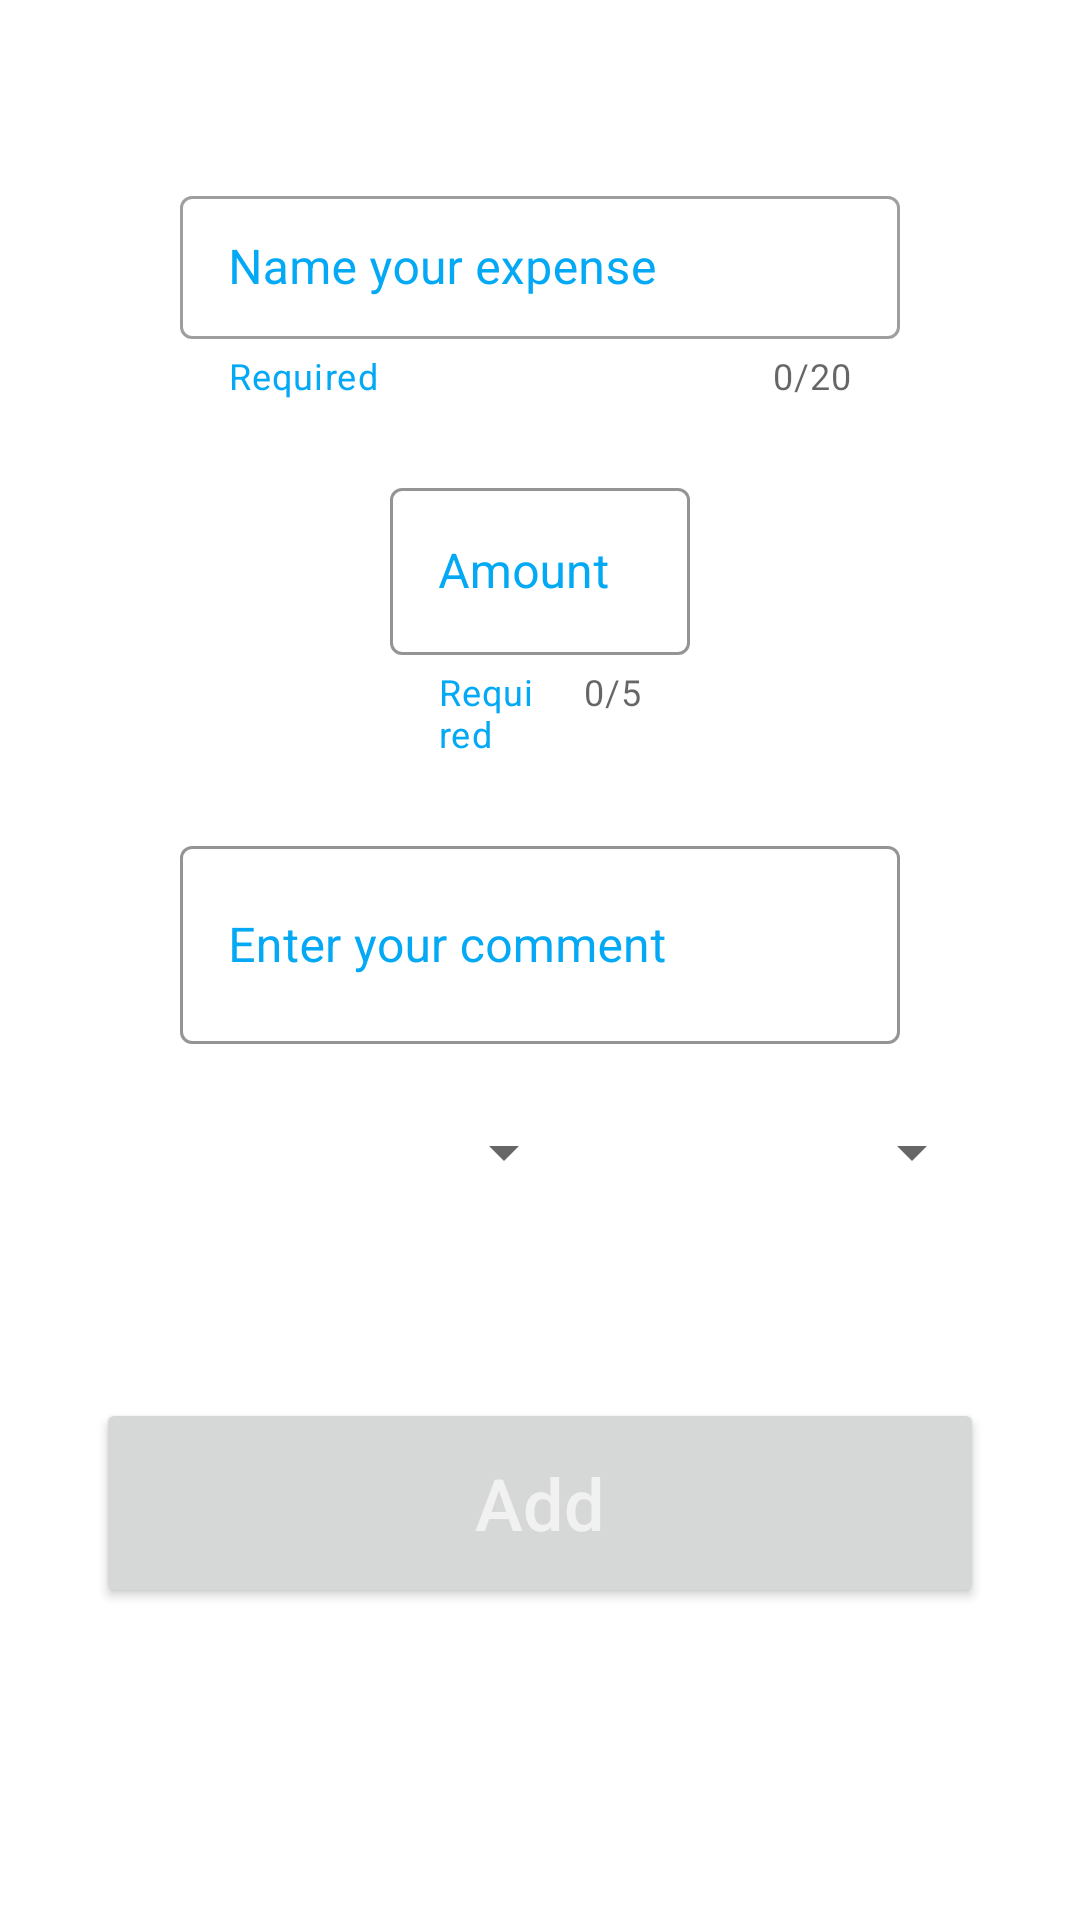

Produce the Android XML layout that renders to this screen, including the resource entries it uses.
<!-- AndroidManifest.xml: application theme Theme.ExpensesStevdza -->
<!-- res/layout/activity_add.xml -->
<?xml version="1.0" encoding="utf-8"?>
<androidx.constraintlayout.widget.ConstraintLayout xmlns:android="http://schemas.android.com/apk/res/android"
    xmlns:app="http://schemas.android.com/apk/res-auto"
    xmlns:tools="http://schemas.android.com/tools"
    android:layout_width="match_parent"
    android:layout_height="match_parent"
    tools:context=".AddActivity"
    android:theme="@style/Theme.ExpensesStevdza">

    <com.google.android.material.textfield.TextInputLayout
        android:id="@+id/expenseNameInputLayout"
        android:layout_width="match_parent"
        android:layout_height="wrap_content"
        app:boxCollapsedPaddingTop="2dp"
        app:layout_constraintEnd_toEndOf="parent"
        app:layout_constraintStart_toStartOf="parent"
        app:layout_constraintTop_toTopOf="parent"
        android:layout_marginTop="60dp"
        android:layout_marginStart="60dp"
        android:layout_marginEnd="60dp"
        style="@style/Widget.MaterialComponents.TextInputLayout.OutlinedBox.Dense"
        android:hint="Name your expense"
        android:focusable="true"
        app:helperText="Required"
        app:helperTextTextColor="@color/light_blue_sky"
        android:textColorHint="@color/light_blue_sky"
        app:counterEnabled="true"
        app:counterMaxLength="20"
        app:endIconMode="clear_text"
        app:startIconDrawable="@drawable/ic_rename">

        <com.google.android.material.textfield.TextInputEditText
            android:id="@+id/expenseNameInputEditText"
            android:layout_width="match_parent"
            android:layout_height="wrap_content"
            android:inputType="textCapSentences"
            android:maxLength="20">

        </com.google.android.material.textfield.TextInputEditText>

    </com.google.android.material.textfield.TextInputLayout>

    <com.google.android.material.textfield.TextInputLayout
        android:id="@+id/expenseAmountInputLayout"
        style="@style/Widget.MaterialComponents.TextInputLayout.OutlinedBox"
        android:layout_width="match_parent"
        android:layout_height="wrap_content"
        android:layout_marginStart="130dp"
        android:layout_marginEnd="130dp"
        android:layout_marginTop="24dp"
        android:hint="Amount"
        app:counterEnabled="true"
        app:counterMaxLength="5"
        app:endIconMode="clear_text"
        app:helperText="Required"
        app:boxStrokeColor="?attr/colorSecondary"
        app:helperTextTextColor="@color/light_blue_sky"
        android:textColorHint="@color/light_blue_sky"
        app:layout_constraintEnd_toEndOf="parent"
        app:layout_constraintStart_toStartOf="parent"
        app:layout_constraintTop_toBottomOf="@+id/expenseNameInputLayout"
        app:startIconDrawable="@drawable/ic_euro">

        <com.google.android.material.textfield.TextInputEditText
            android:id="@+id/expenseAmountInputEditText"
            android:layout_width="match_parent"
            android:layout_height="wrap_content"
            android:inputType="numberDecimal"
            android:maxLength="5">

        </com.google.android.material.textfield.TextInputEditText>

    </com.google.android.material.textfield.TextInputLayout>

    <com.google.android.material.textfield.TextInputLayout
        android:id="@+id/expenseCommentInputLayout"
        style="@style/Widget.MaterialComponents.TextInputLayout.OutlinedBox"
        android:layout_width="match_parent"
        android:layout_height="wrap_content"
        android:hint="Enter your comment"
        app:endIconMode="clear_text"
        android:layout_marginTop="24dp"
        android:layout_marginStart="60dp"
        app:boxStrokeColor="@color/light_blue_sky"
        android:textColorHint="@color/light_blue_sky"
        android:layout_marginEnd="60dp"
        app:layout_constraintTop_toBottomOf="@+id/expenseAmountInputLayout"
        app:startIconDrawable="@drawable/ic_rename">

        <com.google.android.material.textfield.TextInputEditText
            android:id="@+id/expenseCommentInputEditText"
            android:layout_width="match_parent"
            android:layout_height="66dp"
            android:inputType="textCapSentences"
            android:maxLines="2">

        </com.google.android.material.textfield.TextInputEditText>

    </com.google.android.material.textfield.TextInputLayout>

    <Spinner
        android:id="@+id/spinnerMonth"
        android:layout_width="160dp"
        android:layout_height="wrap_content"
        android:layout_marginStart="32dp"
        android:layout_marginTop="24dp"
        app:layout_constraintStart_toStartOf="parent"
        app:layout_constraintTop_toBottomOf="@+id/expenseCommentInputLayout" />

    <Spinner
        android:id="@+id/spinnerYear"
        android:layout_width="140dp"
        android:layout_height="wrap_content"
        android:layout_marginTop="24dp"
        android:layout_marginEnd="32dp"
        app:layout_constraintEnd_toEndOf="parent"
        app:layout_constraintTop_toBottomOf="@+id/expenseCommentInputLayout" />

    <Button
        android:id="@+id/addButton"
        android:layout_width="match_parent"
        android:layout_height="70dp"
        android:layout_marginStart="32dp"
        android:layout_marginTop="70dp"
        android:layout_marginEnd="32dp"
        android:text="Add"
        android:textAllCaps="false"
        android:textColor="#F1F1F1"
        android:textSize="24sp"
        app:layout_constraintEnd_toEndOf="parent"
        app:layout_constraintStart_toStartOf="parent"
        app:layout_constraintTop_toBottomOf="@+id/spinnerMonth" />

</androidx.constraintlayout.widget.ConstraintLayout>
<!-- resources referenced by this layout -->
<resources>
  <color name="light_blue_sky">#03A9F4</color>
  <style name="Theme.ExpensesStevdza" parent="Theme.MaterialComponents.DayNight">
          <item name="android:actionBarTheme">@color/design_default_color_on_secondary</item>
  
          
          <item name="colorPrimary">@color/dark_blue</item>
          <item name="colorPrimaryVariant">@color/light_blue</item>
          <item name="colorOnPrimary">@color/light_blue_pOn</item>
          
          <item name="colorSecondary">@color/dark_blue</item>
          <item name="colorSecondaryVariant">@color/light_blue</item>
          <item name="colorOnSecondary">@color/black</item>
          
          <item name="android:statusBarColor" tools:targetApi="l">?attr/colorOnSecondary</item>
          
      </style>
  <color name="dark_blue">#9C002698</color>
  <color name="light_blue">#35A9F8</color>
  <color name="light_blue_pOn">#0093c4</color>
  <color name="black">#FF000000</color>
</resources>
